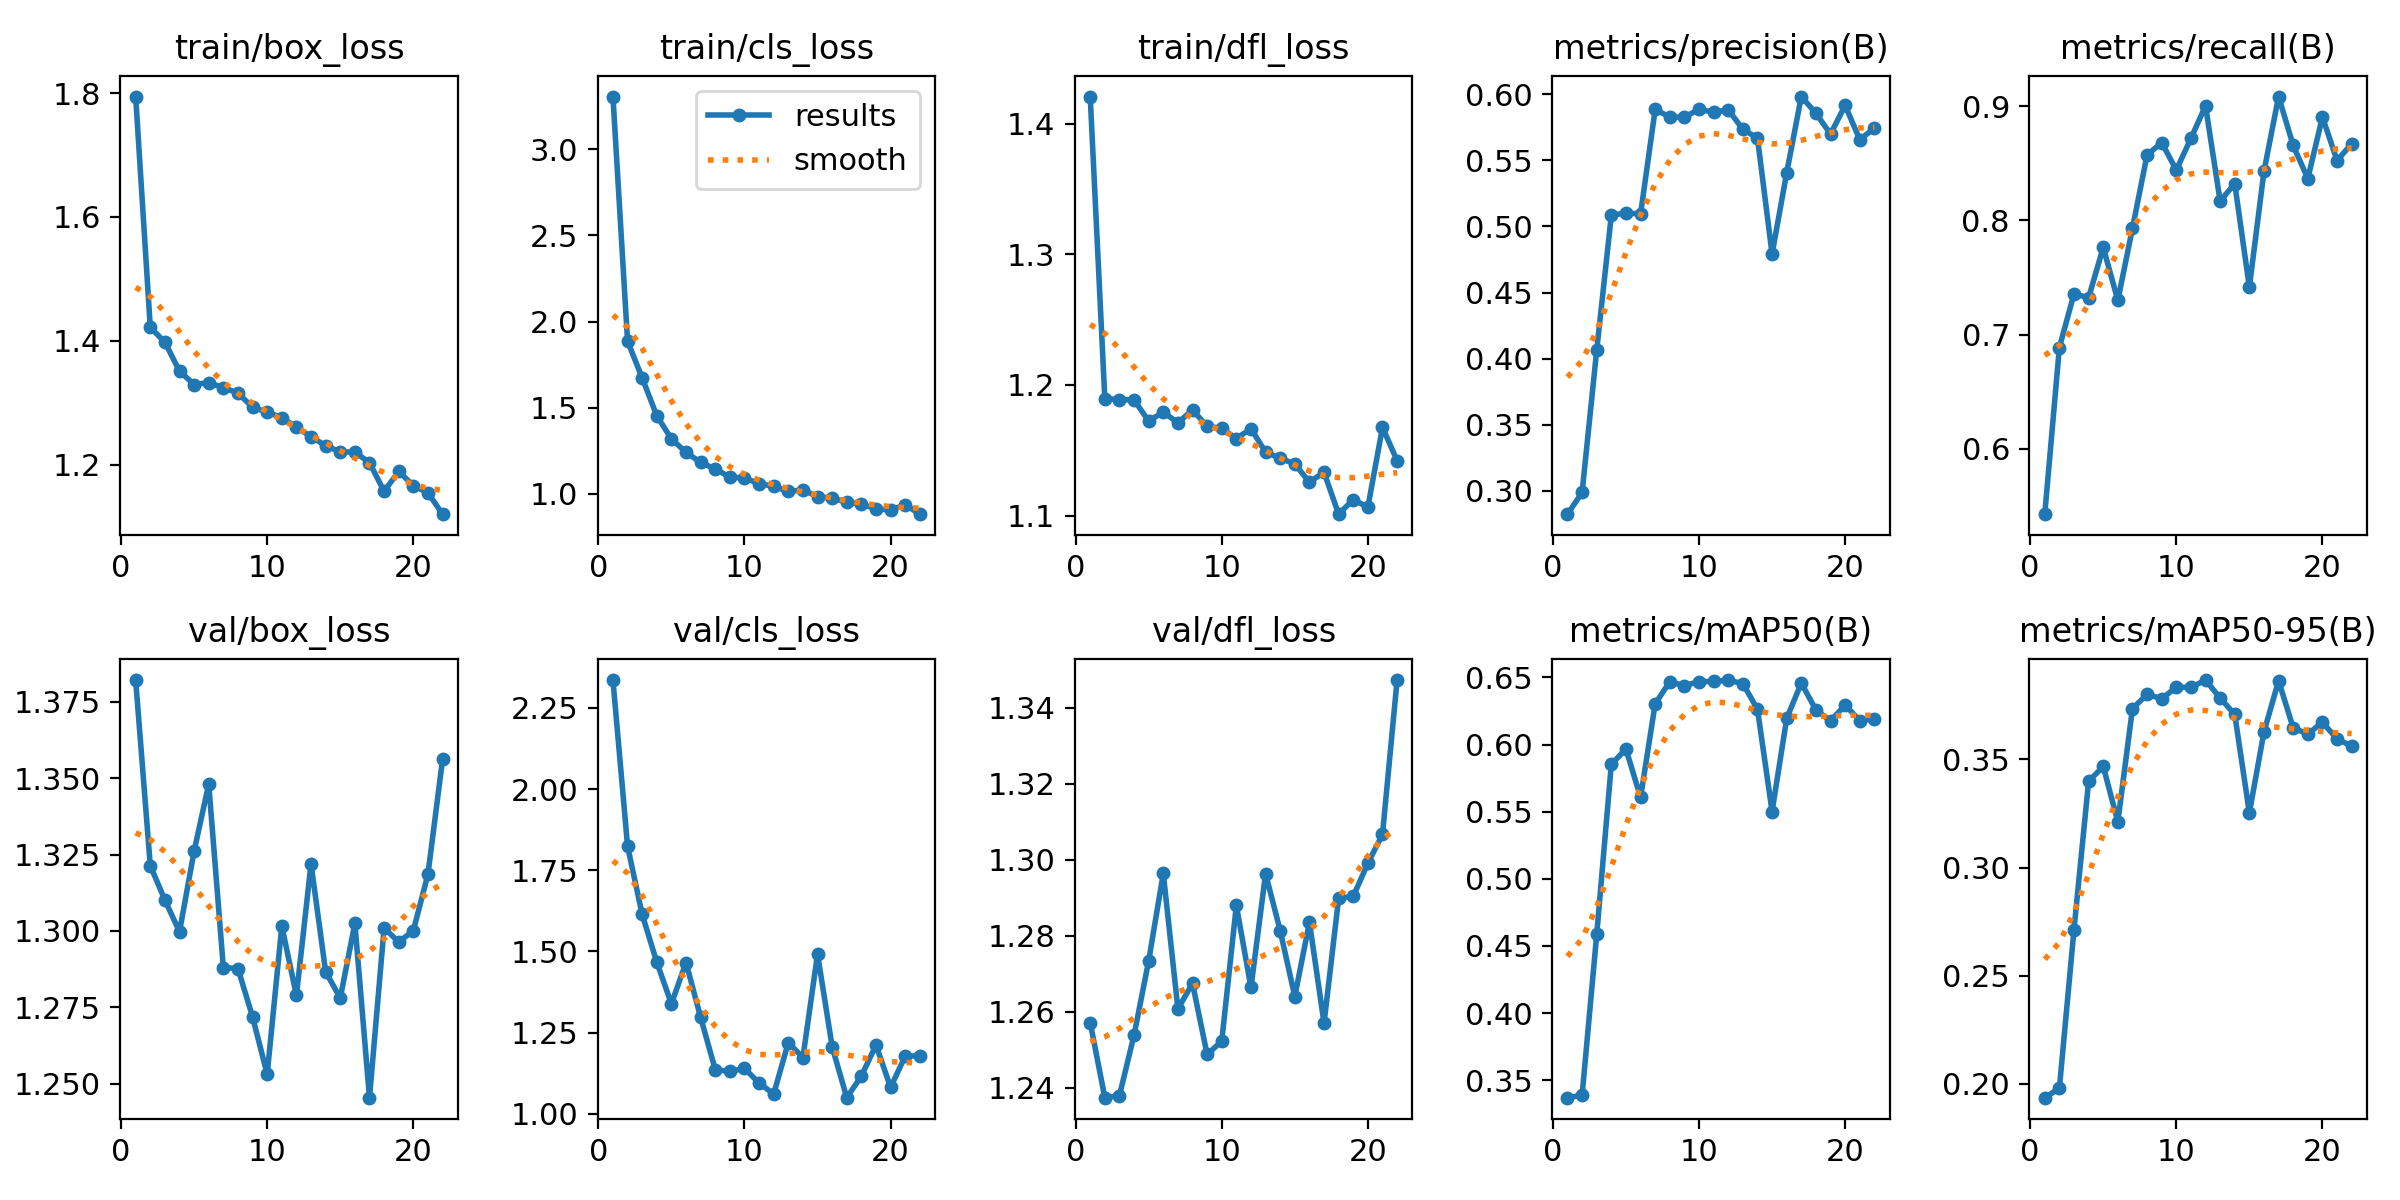

The table this chart was drawn from, first rows:
epoch, time, train/box_loss, train/cls_loss, train/dfl_loss, metrics/precision(B), metrics/recall(B), metrics/mAP50(B), metrics/mAP50-95(B), val/box_loss, val/cls_loss, val/dfl_loss, lr/pg0, lr/pg1, lr/pg2
1, 103.3, 1.794, 3.306, 1.421, 0.2824, 0.5429, 0.3369, 0.1936, 1.382, 2.336, 1.257, 9.1241e-05, 9.1241e-05, 9.1241e-05
2, 207.6, 1.422, 1.886, 1.19, 0.2988, 0.6887, 0.3388, 0.1979, 1.321, 1.824, 1.237, 0.0001778, 0.0001778, 0.0001778
3, 308, 1.398, 1.674, 1.189, 0.4065, 0.7356, 0.4585, 0.2713, 1.31, 1.614, 1.238, 0.0002583, 0.0002583, 0.0002583
4, 410.2, 1.351, 1.453, 1.189, 0.5084, 0.7323, 0.5853, 0.3398, 1.3, 1.467, 1.254, 0.0002505, 0.0002505, 0.0002505
5, 516.9, 1.329, 1.319, 1.172, 0.5102, 0.7763, 0.5967, 0.3467, 1.326, 1.339, 1.273, 0.0002413, 0.0002413, 0.0002413
6, 620, 1.332, 1.241, 1.179, 0.5094, 0.73, 0.5606, 0.3211, 1.348, 1.466, 1.296, 0.0002321, 0.0002321, 0.0002321
7, 719, 1.324, 1.183, 1.171, 0.5884, 0.793, 0.6304, 0.3734, 1.288, 1.297, 1.261, 0.000223, 0.000223, 0.000223
8, 821.2, 1.316, 1.145, 1.181, 0.5827, 0.8572, 0.6468, 0.3801, 1.288, 1.137, 1.267, 0.0002138, 0.0002138, 0.0002138
9, 921.9, 1.293, 1.097, 1.168, 0.5826, 0.868, 0.6439, 0.378, 1.272, 1.131, 1.249, 0.0002046, 0.0002046, 0.0002046
10, 1022, 1.285, 1.092, 1.167, 0.5885, 0.844, 0.6469, 0.3833, 1.253, 1.14, 1.252, 0.0001954, 0.0001954, 0.0001954
11, 1121, 1.276, 1.06, 1.159, 0.5863, 0.8716, 0.647, 0.3832, 1.302, 1.095, 1.288, 0.0001863, 0.0001863, 0.0001863
12, 1221, 1.26, 1.044, 1.167, 0.5882, 0.9002, 0.6481, 0.3867, 1.279, 1.061, 1.266, 0.0001771, 0.0001771, 0.0001771
13, 1318, 1.245, 1.014, 1.149, 0.5734, 0.8168, 0.6454, 0.3784, 1.322, 1.22, 1.296, 0.0001679, 0.0001679, 0.0001679
14, 1417, 1.23, 1.023, 1.144, 0.5668, 0.8321, 0.6264, 0.3708, 1.287, 1.173, 1.281, 0.0001587, 0.0001587, 0.0001587
15, 1516, 1.221, 0.9842, 1.139, 0.4792, 0.7414, 0.5501, 0.3253, 1.278, 1.492, 1.264, 0.0001496, 0.0001496, 0.0001496
16, 1615, 1.22, 0.9735, 1.126, 0.5406, 0.8427, 0.6195, 0.3627, 1.302, 1.207, 1.284, 0.0001404, 0.0001404, 0.0001404
17, 1712, 1.203, 0.9525, 1.133, 0.5982, 0.9083, 0.6458, 0.3863, 1.245, 1.05, 1.257, 0.0001312, 0.0001312, 0.0001312
18, 1812, 1.157, 0.9393, 1.101, 0.5855, 0.8655, 0.6257, 0.3646, 1.301, 1.117, 1.29, 0.000122, 0.000122, 0.000122
19, 1912, 1.189, 0.9143, 1.112, 0.5698, 0.8365, 0.6176, 0.3617, 1.296, 1.212, 1.29, 0.0001129, 0.0001129, 0.0001129
20, 2010, 1.166, 0.9053, 1.106, 0.5915, 0.8904, 0.6294, 0.3671, 1.3, 1.082, 1.299, 0.0001037, 0.0001037, 0.0001037
21, 2116, 1.155, 0.9372, 1.168, 0.5656, 0.8523, 0.6178, 0.3594, 1.319, 1.178, 1.307, 9.452e-05, 9.452e-05, 9.452e-05
22, 2213, 1.12, 0.8822, 1.142, 0.5743, 0.867, 0.6193, 0.3561, 1.356, 1.178, 1.347, 8.5346e-05, 8.5346e-05, 8.5346e-05
